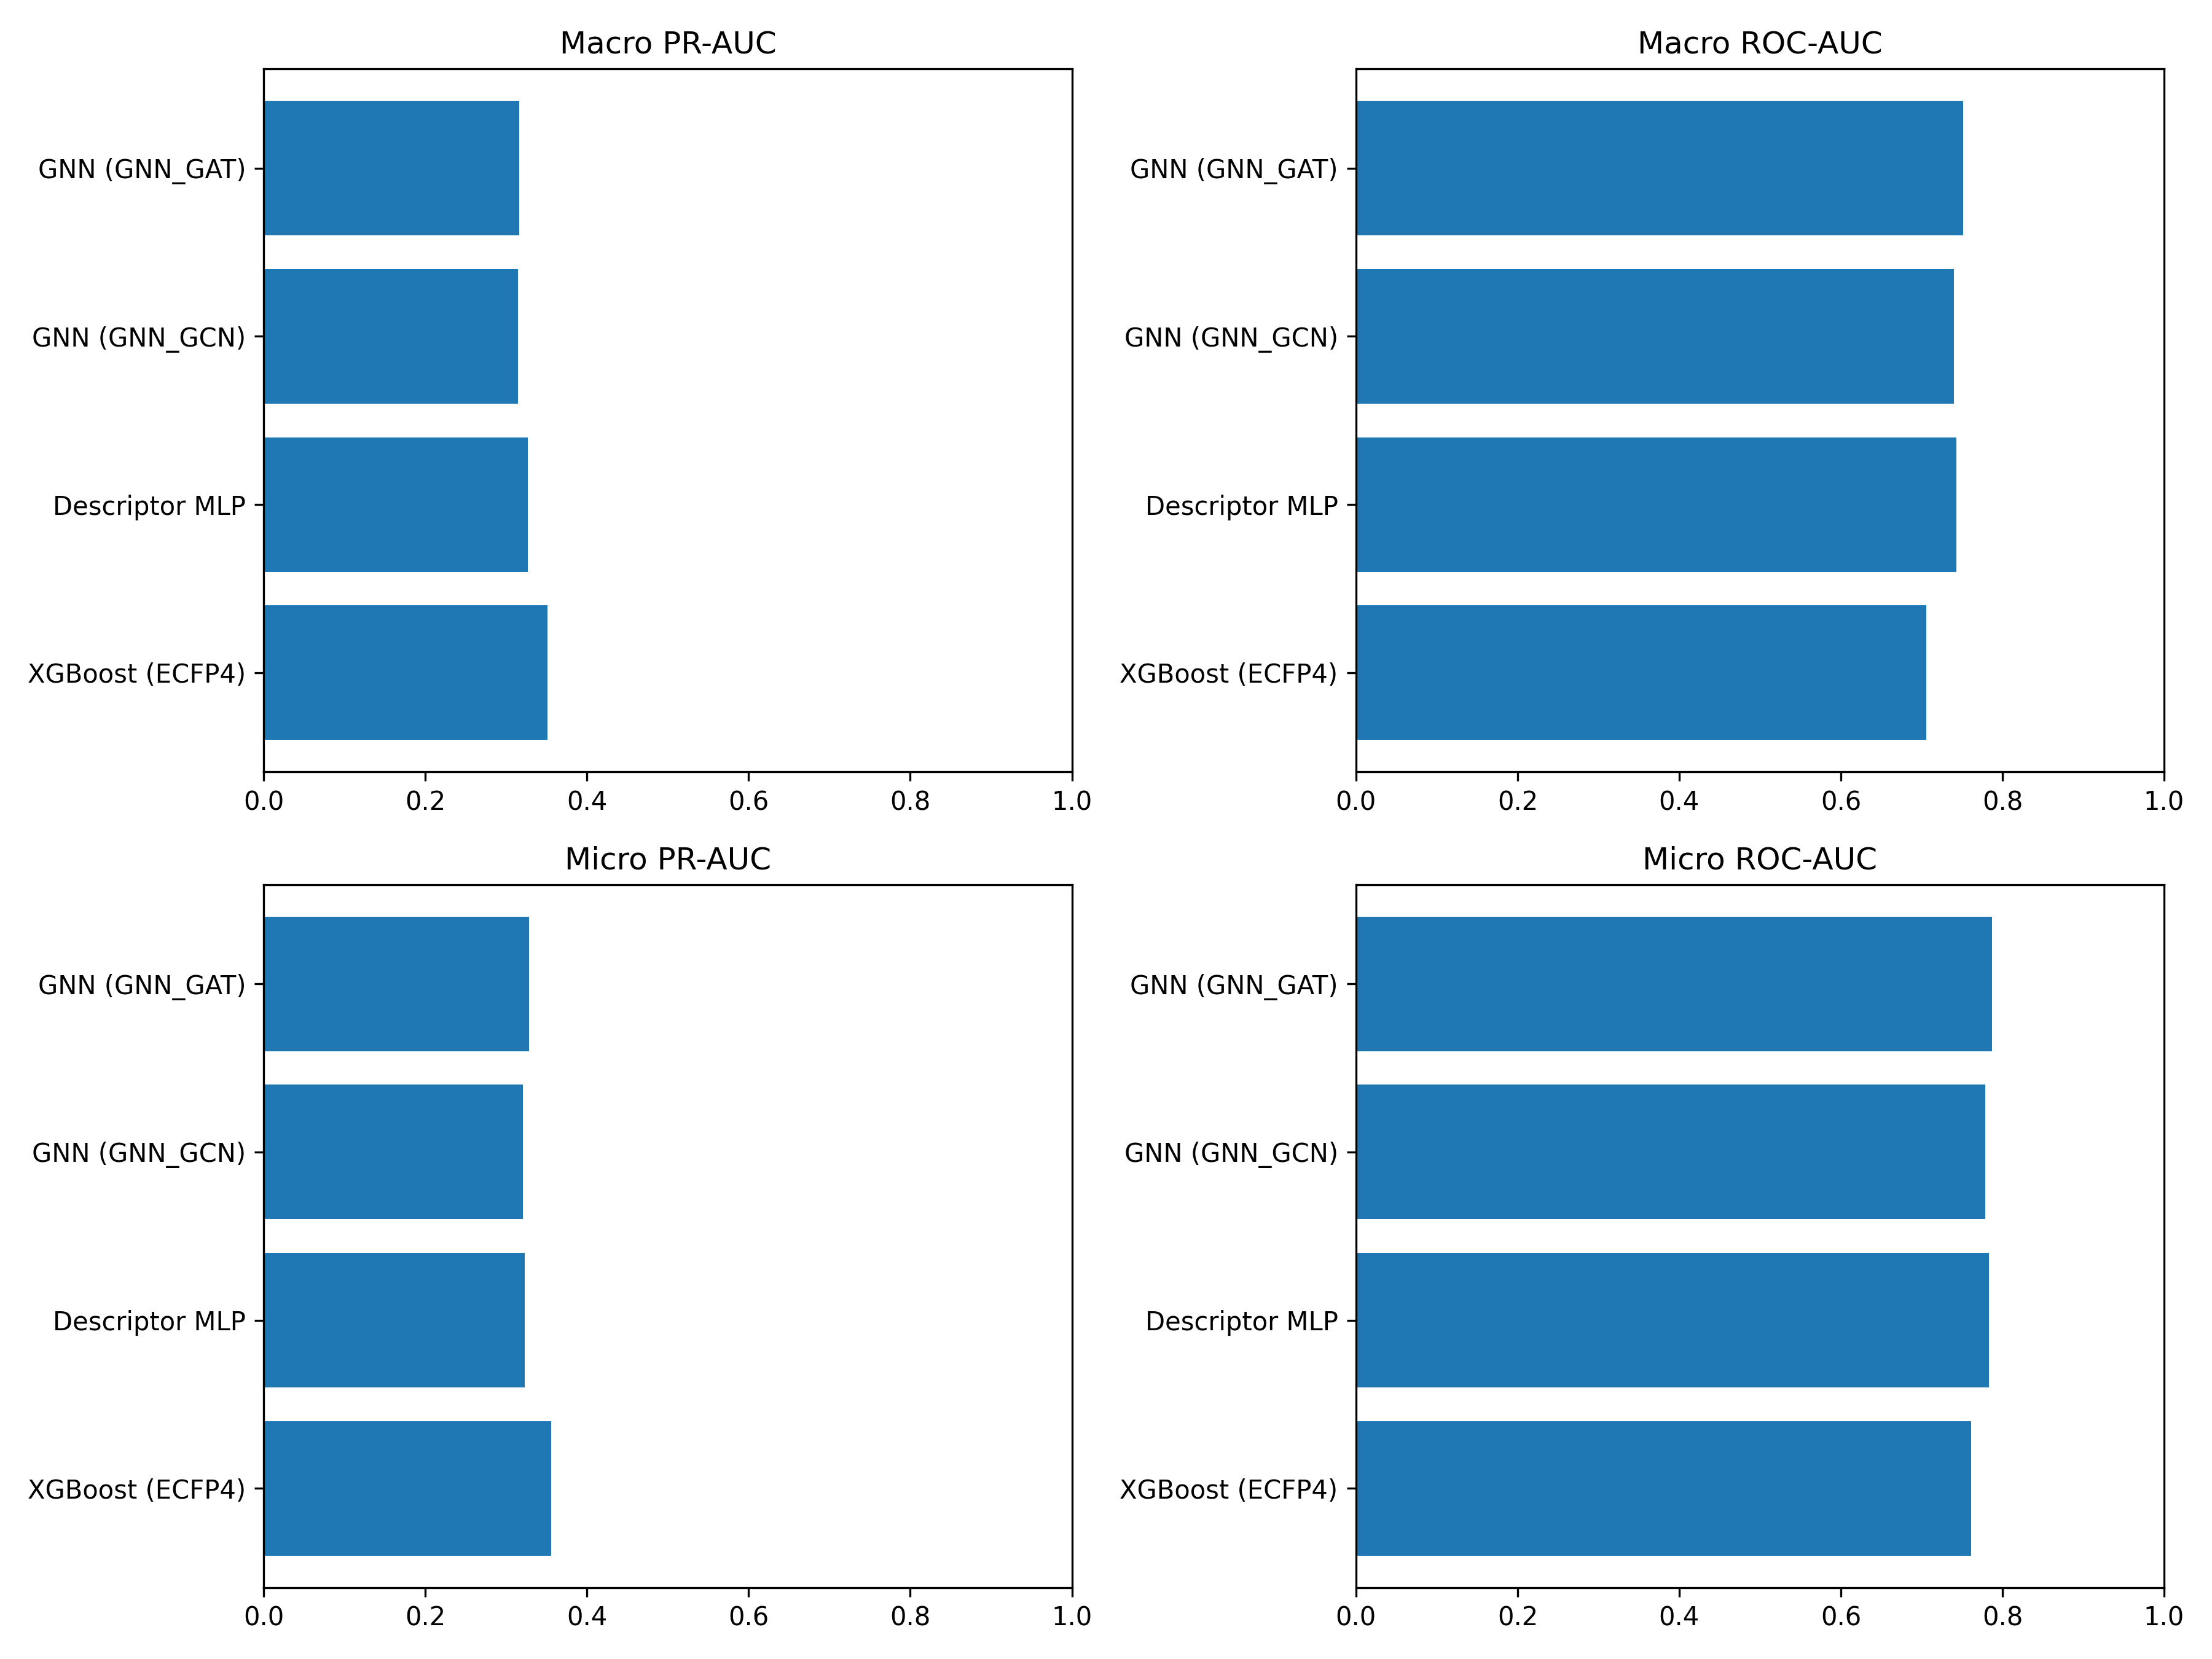

The data file committed next to this chart (first rows):
Model, Type, Macro PR-AUC, Macro ROC-AUC, Micro PR-AUC, Micro ROC-AUC
XGBoost (ECFP4), Baseline, 0.3508, 0.7058, 0.3557, 0.7615
Descriptor MLP, Neural Network, 0.327, 0.7434, 0.3227, 0.7832
GNN (GNN_GCN), GNN, 0.3146, 0.7401, 0.3206, 0.7784
GNN (GNN_GAT), GNN, 0.3159, 0.7515, 0.3285, 0.7873
